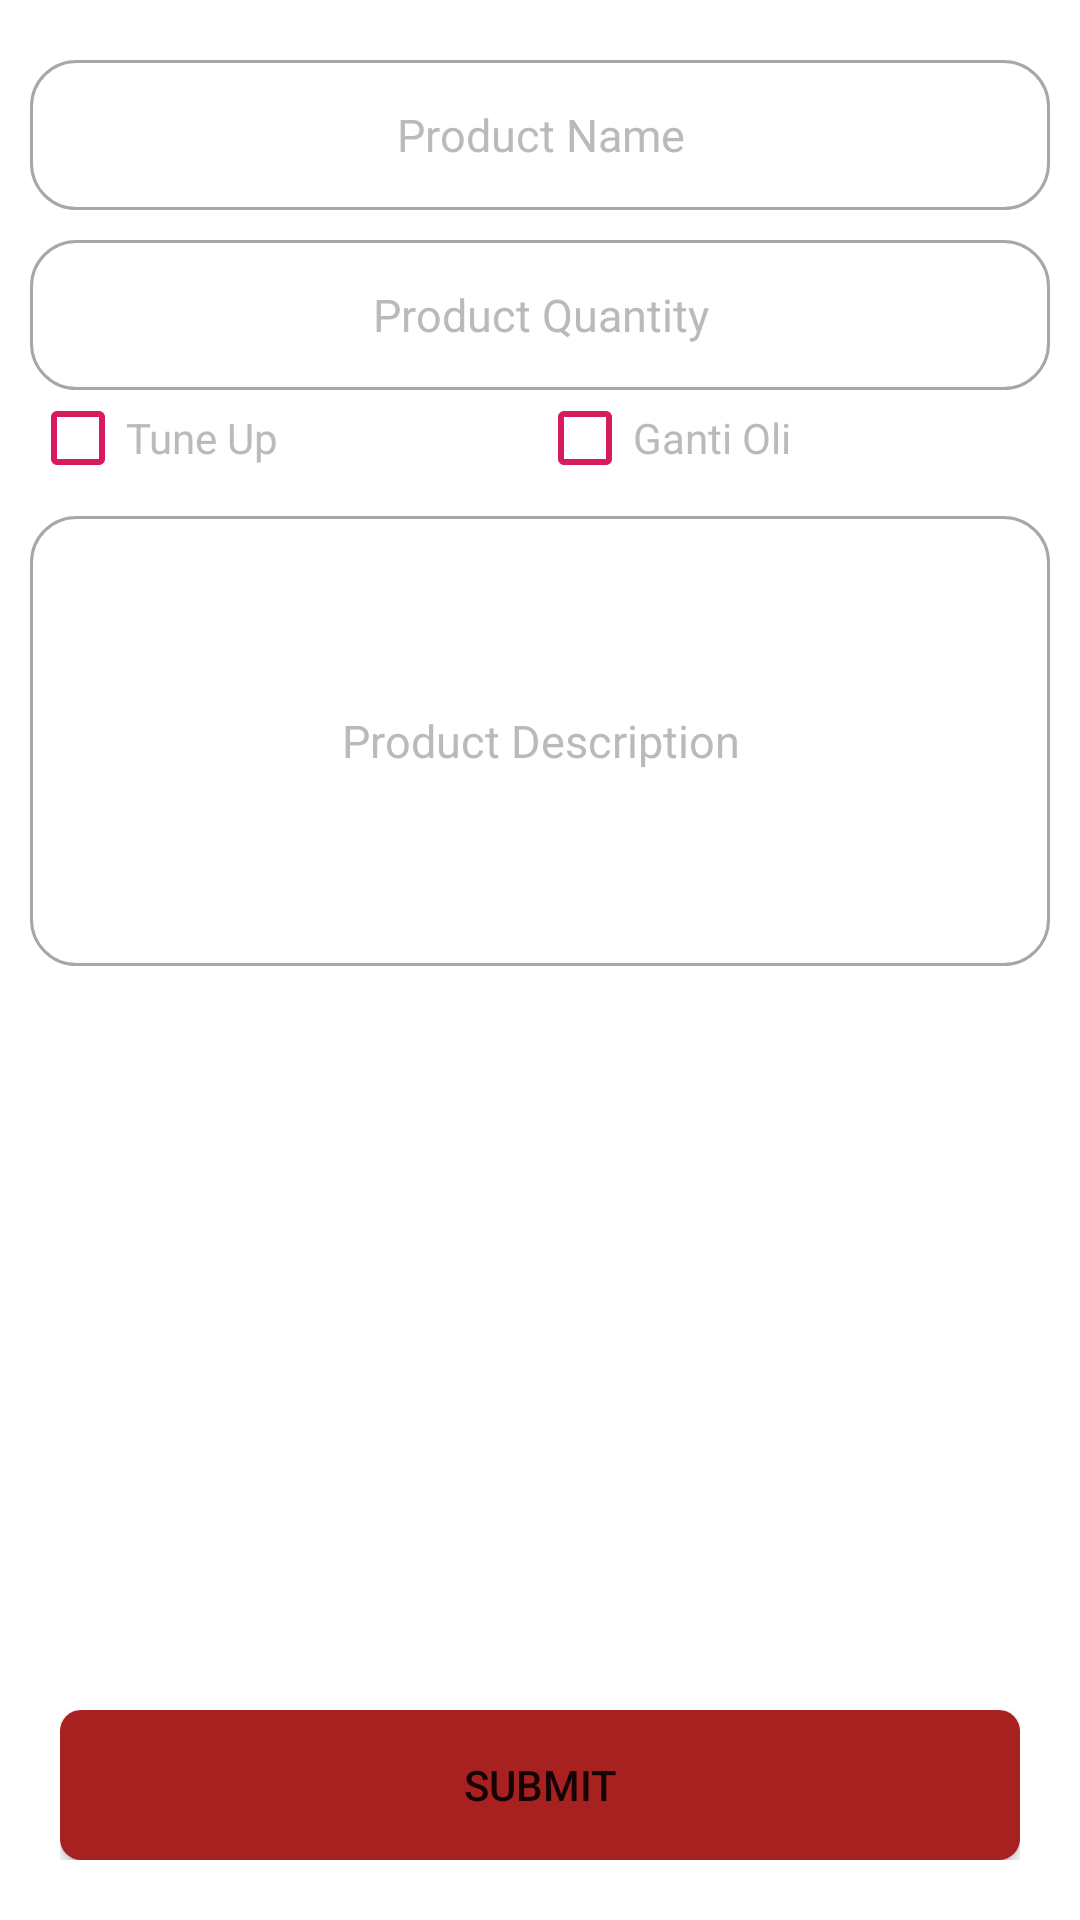

This screen was rendered from an Android layout file. Write that file and the resources it references.
<!-- AndroidManifest.xml: application theme AppTheme -->
<!-- res/layout/activity_booking.xml -->
<?xml version="1.0" encoding="utf-8"?>
<RelativeLayout xmlns:android="http://schemas.android.com/apk/res/android"
    xmlns:app="http://schemas.android.com/apk/res-auto"
    xmlns:tools="http://schemas.android.com/tools"
    android:layout_width="match_parent"
    android:layout_height="match_parent"
    android:background="#ffffff"
    tools:context=".booking_fragment.BookingFragment">

    <androidx.appcompat.widget.LinearLayoutCompat
        android:layout_width="match_parent"
        android:layout_height="wrap_content"
        android:orientation="vertical"
        android:padding="10dp">

        <EditText
            android:id="@+id/et_name"
            android:layout_width="match_parent"
            android:layout_height="50dp"
            android:layout_marginTop="10dp"
            android:background="@drawable/edittext"
            android:hint="@string/hint_name"
            android:textAlignment="center"
            android:textColor="#000000"
            android:textColorHint="@color/grey" />

        <EditText
            android:id="@+id/et_stnk"
            android:layout_width="match_parent"
            android:layout_height="50dp"
            android:layout_marginTop="10dp"
            android:background="@drawable/edittext"
            android:hint="@string/hint_stnk"
            android:textAlignment="center"
            android:textColor="#000000"
            android:textColorHint="@color/grey" />

        <androidx.appcompat.widget.LinearLayoutCompat
            android:layout_width="match_parent"
            android:layout_height="wrap_content"
            android:orientation="horizontal">

            <CheckBox
                android:id="@+id/tune_up"
                android:layout_width="wrap_content"
                android:layout_height="wrap_content"
                android:layout_weight="1"
                android:buttonTint="@color/colorAccent"
                android:text="Tune Up"
                android:textColor="@color/grey" />

            <CheckBox
                android:id="@+id/ganti_oli"
                android:layout_width="wrap_content"
                android:layout_height="wrap_content"
                android:layout_weight="1"
                android:buttonTint="@color/colorAccent"
                android:text="Ganti Oli"
                android:textColor="@color/grey" />


        </androidx.appcompat.widget.LinearLayoutCompat>

        <EditText
            android:id="@+id/et_keluhan"
            android:layout_width="match_parent"
            android:layout_height="150dp"
            android:layout_marginTop="10dp"
            android:background="@drawable/edittext"
            android:hint="@string/hint_keluhan"
            android:textAlignment="center"
            android:textColor="#000000"
            android:textColorHint="@color/grey" />

    </androidx.appcompat.widget.LinearLayoutCompat>

    <RelativeLayout
        android:layout_width="match_parent"
        android:layout_height="wrap_content"
        android:layout_alignParentBottom="true"
        android:orientation="horizontal"
        android:padding="20dp">

        <Button
            android:id="@+id/btn_submit"
            android:layout_width="match_parent"
            android:layout_height="50dp"
            android:background="@drawable/button1"
            android:text="Submit" />

    </RelativeLayout>

    <ProgressBar
        android:id="@+id/progressBar"
        android:layout_width="wrap_content"
        android:layout_height="wrap_content"
        android:minHeight="50dp"
        android:minWidth="50dp"
        android:visibility="gone"
        android:indeterminateTint="@color/colorAccent"
        android:layout_centerVertical="true"
        android:layout_centerHorizontal="true" />
</RelativeLayout>
<!-- resources referenced by this layout -->
<resources>
  <color name="colorAccent">#D81B60</color>
  <color name="grey">#BCB9B9</color>
  <!-- drawable button1 (drawable) -->
  <?xml version="1.0" encoding="utf-8"?>
  <shape xmlns:android="http://schemas.android.com/apk/res/android"
      android:shape="rectangle">
      <solid android:color="@color/red_main" />
      <corners android:radius="7dp" />
  </shape>
  <!-- drawable edittext (drawable) -->
  <?xml version="1.0" encoding="utf-8"?>
  <shape xmlns:android="http://schemas.android.com/apk/res/android"
      android:shape="rectangle" android:padding="10dp">
      <solid android:color="#FFFFFF"/>
      <corners
          android:bottomRightRadius="15dp"
          android:bottomLeftRadius="15dp"
          android:topLeftRadius="15dp"
          android:topRightRadius="15dp"/>
      <stroke android:width="1dip" android:color="#A8A6A6" />
  </shape>
  <string name="hint_keluhan"><font size="15">Product Description</font></string>
  <string name="hint_name"><font size="15">Product Name</font></string>
  <string name="hint_stnk"><font size="15">Product Quantity</font></string>
  <style name="AppTheme" parent="Theme.AppCompat.Light.DarkActionBar">
          
          <item name="colorPrimary">@color/colorPrimary</item>
          <item name="colorPrimaryDark">@color/colorPrimaryDark</item>
          <item name="colorAccent">@color/colorAccent</item>
      </style>
  <color name="red_main">#A72121</color>
  <color name="colorPrimary">#008577</color>
  <color name="colorPrimaryDark">#A72121</color>
</resources>
